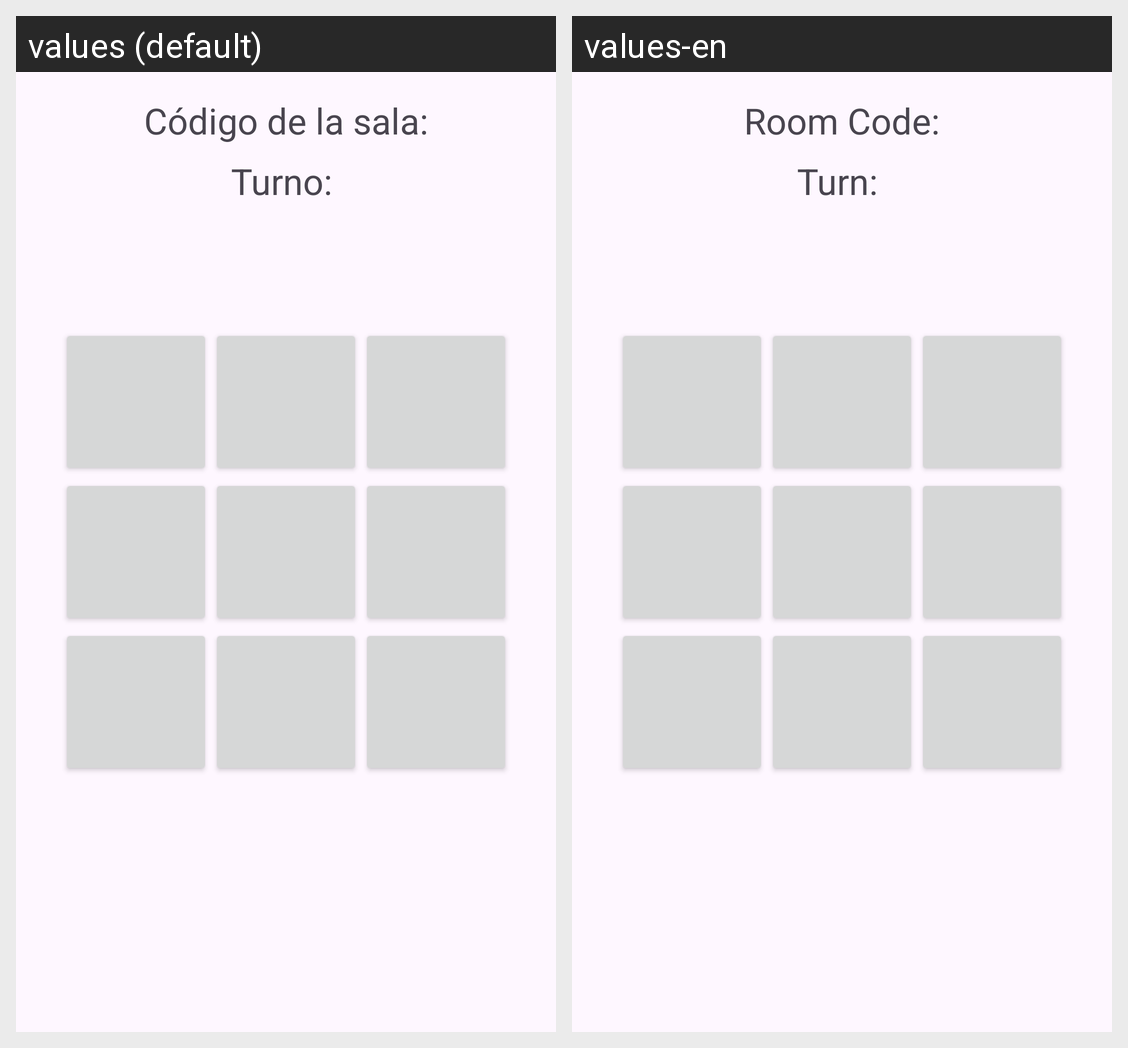

Here is an Android app screen in its default locale and in the app's own translations. Write out the translated-string differences for the strings that appear on this screen.
Android screen res/layout/activity_game.xml rendered under 2 locales, left to right: values (default), values-en. Device: Nexus 5 (rendered at 1080×1920; each locale shown at half size, 540×960, under a caption strip naming it); theme Theme.TTPS.
Strings drawn on this screen, with the default value and each locale's value (text and hints the layout hard-codes, and strings that could not be matched under every locale, appear in the picture but are not listed):

cod_sala
  values: Código de la sala:
  values-en: Room Code:

turno
  values: Turno: 
  values-en: Turn:
